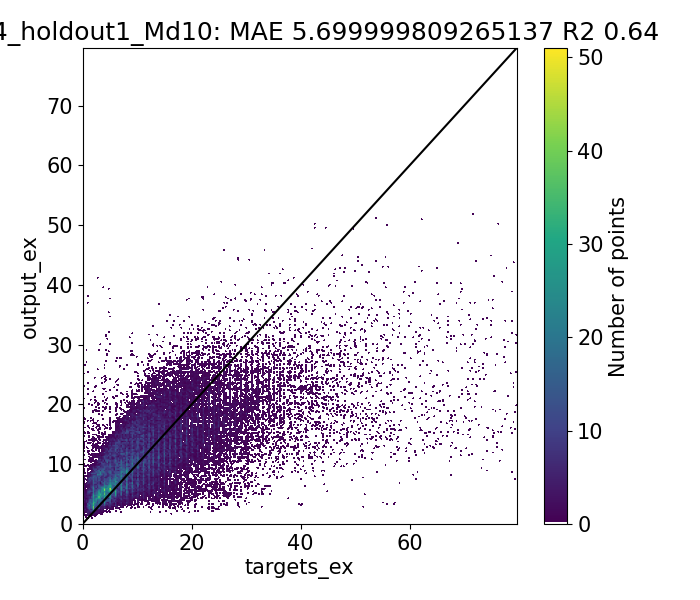

Data behind this chart, as committed beside it:
Target, Output, Diff
1.08, 3.787, -2.707
1.19, 3.993, -2.803
1.6, 4.655, -3.055
0.684, 6.79, -6.106
0.93, 3.394, -2.464
2.0, 4.789, -2.789
2.0, 4.281, -2.281
1.285, 4.301, -3.016
1.71, 4.513, -2.803
1.954, 4.481, -2.527
1.61, 4.518, -2.908
2.507, 5.201, -2.694
0.9462, 7.326, -6.38
1.587, 4.57, -2.984
1.138, 5.727, -4.589
3.0, 5.31, -2.31
2.0, 4.787, -2.787
1.686, 4.135, -2.45
2.074, 4.354, -2.279
3.153, 5.232, -2.08
0.56, 7.42, -6.86
1.214, 7.429, -6.215
2.434, 4.903, -2.469
1.437, 5.803, -4.367
5.0, 5.295, -0.2947
2.0, 4.758, -2.758
4.353, 3.41, 0.9425
3.221, 3.367, -0.1458
4.867, 3.471, 1.396
3.473, 2.804, 0.6689
2.01, 2.69, -0.6802
1.991, 2.695, -0.7041
2.635, 2.895, -0.2596
4.236, 3, 1.236
1.298, 5.379, -4.081
1.658, 5.392, -3.734
3.214, 3.324, -0.1102
1.807, 3.657, -1.85
7.0, 3.243, 3.757
2.0, 3.405, -1.405
3.776, 3.103, 0.6729
2.968, 2.996, -0.02723
4.778, 3.119, 1.659
3.739, 2.129, 1.611
1.816, 2.448, -0.632
1.69, 2.567, -0.8772
2.458, 2.538, -0.07977
2.75, 2.508, 0.2415
3.558, 3.213, 0.3453
1.017, 5.363, -4.346
1.51, 5.376, -3.867
2.624, 3.079, -0.4552
1.42, 4.11, -2.689
5.0, 3.672, 1.328
2.0, 3.284, -1.284
1.597, 4.703, -3.106
2.12, 4.876, -2.756
2.225, 4.912, -2.687
1.58, 4.881, -3.301
3.522, 5.601, -2.078
... 39,364 more rows
